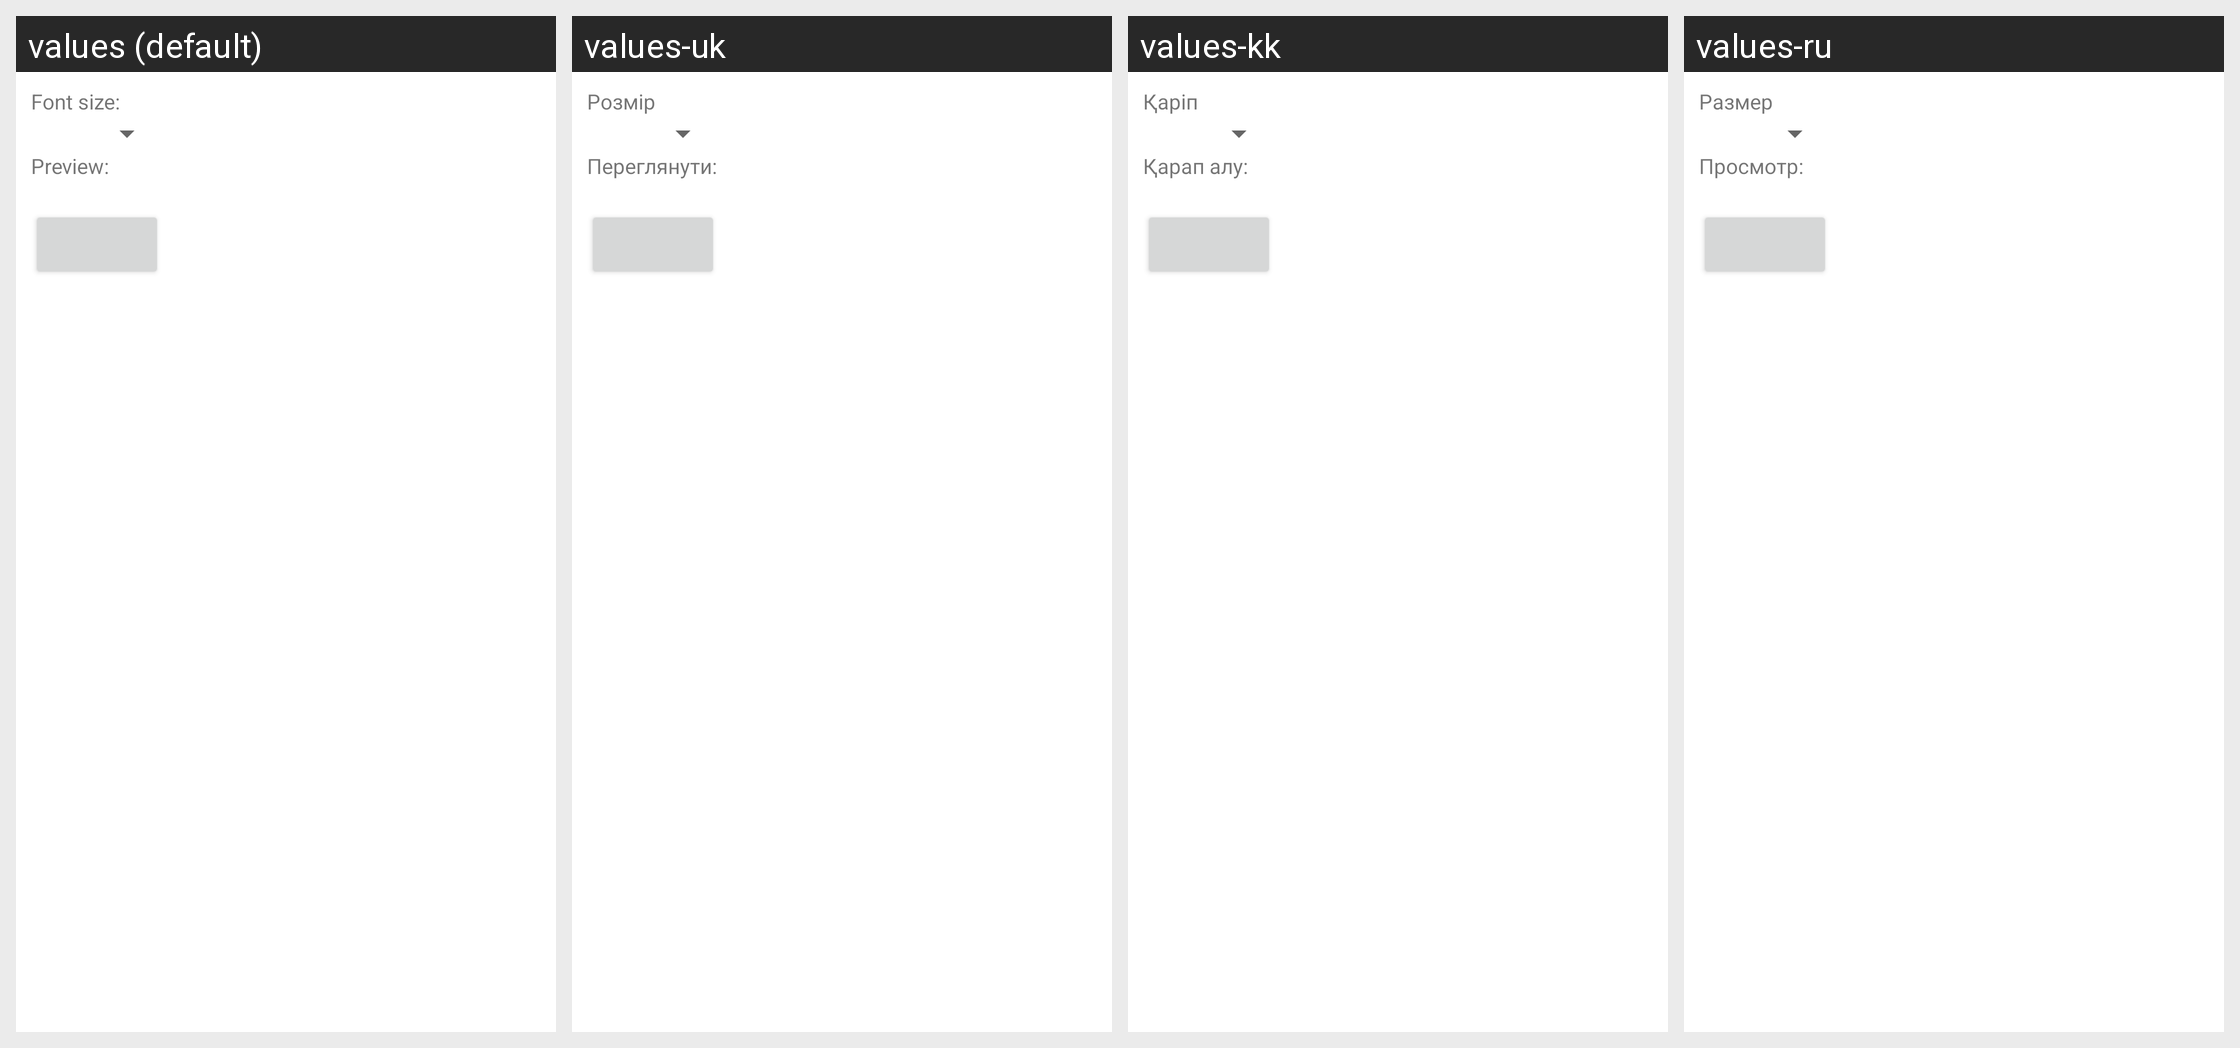

Translations of the strings shown on this Android screen, per locale in the grid:
Android screen res/layout/display.xml rendered under 4 locales, left to right: values (default), values-uk, values-kk, values-ru. Device: Nexus 5 (rendered at 1080×1920; each locale shown at half size, 540×960, under a caption strip naming it); theme Theme.MaterialComponents.DayNight.NoActionBar.
Other locales in the repository, not shown: values-bg, values-cs, values-da, values-de, values-el, values-es, values-es-rUS, values-et, values-fi, values-fr, values-ga, values-hr, values-hu, values-is, values-it, values-ko, values-lt, values-lv, values-nl, values-no, values-pl, values-pt, values-ro, values-sk, values-sl, values-sr, values-sv, values-tr, values-zh-rCN.
Strings drawn on this screen, with the default value and each locale's value (text and hints the layout hard-codes, and strings that could not be matched under every locale, appear in the picture but are not listed):

display_font_size_label
  values: Font size:
  values-uk: Розмір шрифту:
  values-kk: Қаріп өлшемі:
  values-ru: Размер шрифта:

display_preview_label
  values: Preview:
  values-uk: Переглянути:
  values-kk: Қарап алу:
  values-ru: Просмотр:
